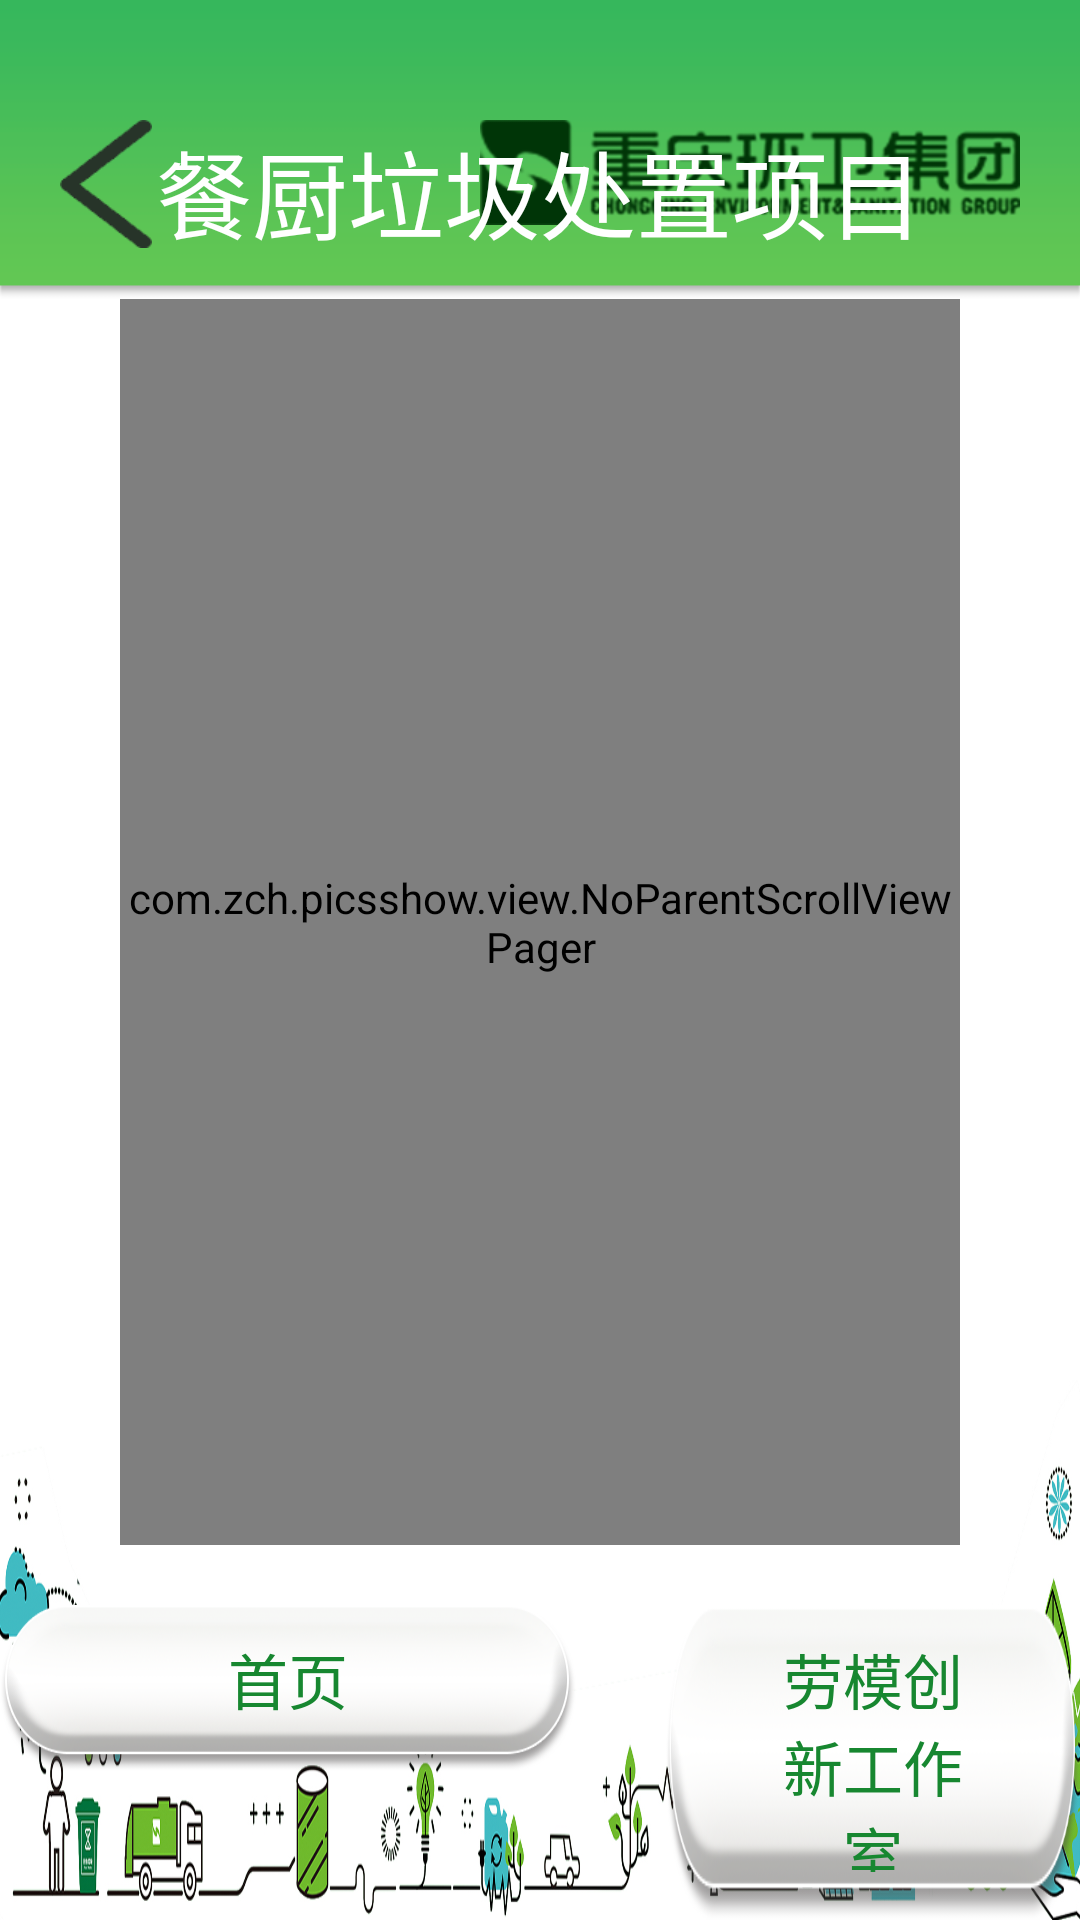

Layout XML and referenced resources for this Android screen:
<!-- AndroidManifest.xml: application theme AppTheme -->
<!-- res/layout/activity_project.xml -->
<?xml version="1.0" encoding="utf-8"?>
<RelativeLayout xmlns:android="http://schemas.android.com/apk/res/android"
    xmlns:tools="http://schemas.android.com/tools"
    android:layout_width="match_parent"
    android:layout_height="match_parent"
    android:orientation="vertical"
    android:background="@mipmap/main_bg"
    tools:context="com.zch.picsshow.MainActivity">

    <RelativeLayout
        android:id="@+id/rl_top"
        android:layout_width="match_parent"
        android:layout_height="wrap_content"
        android:background="@mipmap/top_bg"
        >
        <ImageButton
            android:id="@+id/btn_back"
            android:layout_width="wrap_content"
            android:layout_height="wrap_content"
            android:background="@null"
            android:src="@mipmap/btn_back"
            android:layout_alignParentLeft="true"
            android:layout_marginTop="@dimen/top_title_margintop"
            android:paddingLeft="@dimen/top_btn_paddingleft"
            />
        <ImageView
            android:layout_width="wrap_content"
            android:layout_height="wrap_content"
            android:layout_alignParentRight="true"
            android:layout_marginRight="@dimen/top_btn_paddingleft"
            android:layout_marginTop="@dimen/top_title_margintop"
            android:layout_marginBottom="10dp"
            android:src="@mipmap/icon_logo"
            />
        <TextView
            android:layout_width="wrap_content"
            android:layout_height="wrap_content"
            android:layout_centerHorizontal="true"
            android:layout_marginTop="@dimen/top_title_margintop"
            android:text="餐厨垃圾处置项目"
            android:textColor="@color/white"
            android:textSize="@dimen/top_textsize"
            />
    </RelativeLayout>

    <RelativeLayout
        android:id="@+id/rl_bottom"
        android:layout_width="match_parent"
        android:layout_height="@dimen/rl_bottom_height"
        android:layout_alignParentBottom="true">
        <LinearLayout
            android:layout_width="wrap_content"
            android:layout_height="match_parent"
            android:orientation="horizontal"
            android:layout_centerHorizontal="true"
            android:layout_marginTop="@dimen/bottom_btn_margintop"
            >
            <Button
                android:id="@+id/btn_first"
                android:layout_width="wrap_content"
                android:layout_height="wrap_content"
                style="@style/bottom_btn"
                android:text="首页"
                android:background="@mipmap/main_btn_bg"
                />
            <Button
                android:id="@+id/btn_studio"
                android:layout_width="wrap_content"
                android:layout_height="wrap_content"
                android:layout_marginLeft="30dp"
                style="@style/bottom_btn"
                android:text="劳模创新工作室"
                android:background="@mipmap/main_btn_bg"
                />
        </LinearLayout>
    </RelativeLayout>


    <RelativeLayout
        android:layout_width="match_parent"
        android:layout_height="match_parent"
        android:layout_below="@id/rl_top"
        android:layout_above="@id/rl_bottom"
        android:layout_marginRight="@dimen/pic_content_magrin"
        android:layout_marginLeft="@dimen/pic_content_magrin"
        android:background="@mipmap/project_content_bg"
        >
        <FrameLayout
            android:layout_width="match_parent"
            android:layout_height="match_parent"
            android:clipChildren="false">

            <com.zch.picsshow.view.NoParentScrollViewPager
                android:id="@+id/id_viewpager"
                android:layout_width="match_parent"
                android:layout_height="match_parent"
                android:layout_gravity="center"
                android:layout_marginLeft="0dp"
                android:layout_marginRight="0dp"
                android:clipChildren="false" />
        </FrameLayout>
        <LinearLayout
            android:id="@+id/ll_dots"
            android:layout_width="match_parent"
            android:layout_height="wrap_content"
            android:orientation="horizontal"
            android:layout_marginBottom="10dp"
            android:gravity="center"
            android:layout_alignParentBottom="true"
            />
    </RelativeLayout>

</RelativeLayout>
<!-- resources referenced by this layout -->
<resources>
  <color name="white">#ffffff</color>
  <dimen name="bottom_btn_margintop">20dp</dimen>
  <dimen name="pic_content_magrin">40dp</dimen>
  <dimen name="rl_bottom_height">125dp</dimen>
  <dimen name="top_btn_paddingleft">20dp</dimen>
  <dimen name="top_textsize">32sp</dimen>
  <dimen name="top_title_margintop">40dp</dimen>
  <!-- mipmap btn_back: png bitmap (mipmap-xhdpi, 1439 bytes) -->
  <!-- mipmap icon_logo: png bitmap (mipmap-xhdpi, 14372 bytes) -->
  <!-- mipmap main_bg: png bitmap (mipmap-xhdpi, 381975 bytes) -->
  <!-- mipmap main_btn_bg: png bitmap (mipmap-xhdpi, 43077 bytes) -->
  <!-- mipmap project_content_bg: png bitmap (mipmap-xhdpi, 14882 bytes) -->
  <!-- mipmap top_bg: png bitmap (mipmap-xhdpi, 2784 bytes) -->
  <style name="bottom_btn">
          <item name="android:textSize">@dimen/main_btn_size</item>
          <item name="android:textColor">@color/bottom_btn</item>
          <item name="android:paddingRight">30dp</item>
          <item name="android:paddingLeft">30dp</item>
          <item name="android:paddingTop">10dp</item>
          <item name="android:paddingBottom">16dp</item>
      </style>
  <style name="AppTheme" parent="Theme.AppCompat.Light.DarkActionBar">
          
          <item name="colorPrimary">@color/colorPrimary</item>
          <item name="colorPrimaryDark">@color/colorPrimaryDark</item>
          <item name="colorAccent">@color/colorAccent</item>
      </style>
  <dimen name="main_btn_size">20dp</dimen>
  <color name="bottom_btn">#178730</color>
  <color name="colorPrimary">#3F51B5</color>
  <color name="colorPrimaryDark">#303F9F</color>
  <color name="colorAccent">#FF4081</color>
</resources>
